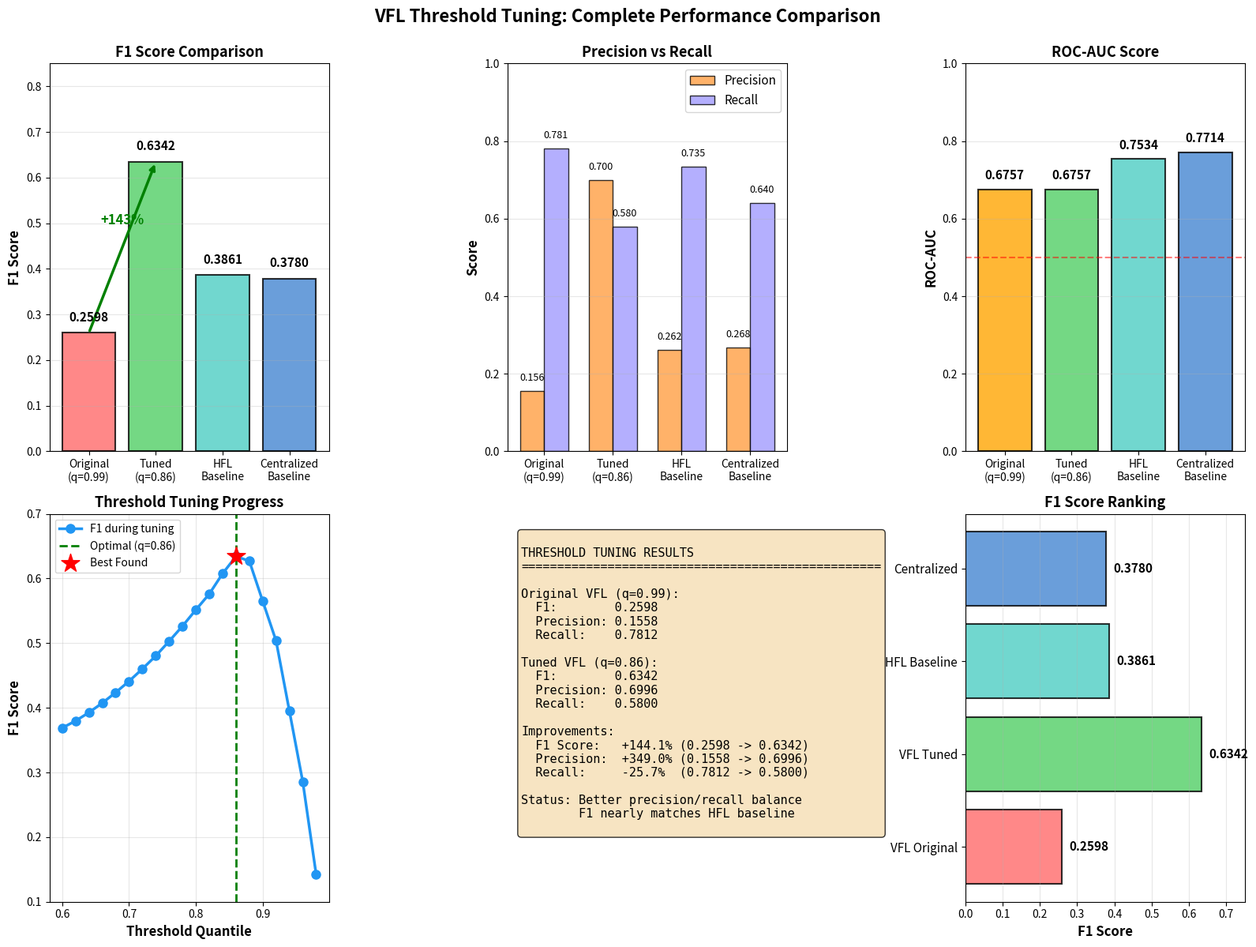

Reproduce this figure in Python. (Note: this script raises an exception after producing the figure.)
#!/usr/bin/env python3
"""
Create comprehensive performance comparison visualization

Compares:
1. VFL original (threshold=0.0300, F1=0.2598)  
2. VFL tuned (threshold=4.1892, F1=0.6342)
3. HFL baseline (F1=0.3861)
4. Centralized baseline (F1=0.3780)
"""

import numpy as np
import pandas as pd
import matplotlib.pyplot as plt
import json
from matplotlib.patches import Rectangle

def create_comprehensive_comparison():
    """Create comprehensive before/after comparison"""
    
    # Data
    models = ['Original\n(q=0.99)', 'Tuned\n(q=0.86)', 'HFL\nBaseline', 'Centralized\nBaseline']
    f1_scores = [0.2598, 0.6342, 0.3861, 0.3780]
    precisions = [0.1558, 0.6996, 0.2618, 0.2682]
    recalls = [0.7812, 0.5800, 0.7348, 0.6397]
    roc_aucs = [0.6757, 0.6757, 0.7534, 0.7714]
    
    # Create figure with 4 subplots
    fig = plt.figure(figsize=(16, 12))
    
    # 1. F1 Score Comparison
    ax1 = plt.subplot(2, 3, 1)
    colors = ['#ff6b6b', '#51cf66', '#4ecdc4', '#4586d1']
    bars1 = ax1.bar(models, f1_scores, color=colors, alpha=0.8, edgecolor='black', linewidth=1.5)
    
    # Highlight improvement
    ax1.annotate('', xy=(1, f1_scores[1]), xytext=(0, f1_scores[0]),
                arrowprops=dict(arrowstyle='->', lw=2.5, color='green'))
    ax1.text(0.5, (f1_scores[0] + f1_scores[1])/2 + 0.05, 
            f'+143%', fontsize=12, fontweight='bold', color='green', ha='center')
    
    ax1.set_ylabel('F1 Score', fontsize=12, fontweight='bold')
    ax1.set_title('F1 Score Comparison', fontsize=13, fontweight='bold')
    ax1.set_ylim([0, 0.85])
    ax1.grid(True, alpha=0.3, axis='y')
    
    # Add value labels
    for bar, val in zip(bars1, f1_scores):
        height = bar.get_height()
        ax1.text(bar.get_x() + bar.get_width()/2., height + 0.02,
                f'{val:.4f}', ha='center', va='bottom', fontsize=11, fontweight='bold')
    
    # 2. Precision-Recall Tradeoff
    ax2 = plt.subplot(2, 3, 2)
    x_pos = np.arange(len(models))
    width = 0.35
    
    bars_prec = ax2.bar(x_pos - width/2, precisions, width, label='Precision', 
                        color='#ff9f43', alpha=0.8, edgecolor='black', linewidth=1)
    bars_rec = ax2.bar(x_pos + width/2, recalls, width, label='Recall',
                       color='#a29bfe', alpha=0.8, edgecolor='black', linewidth=1)
    
    ax2.set_ylabel('Score', fontsize=12, fontweight='bold')
    ax2.set_title('Precision vs Recall', fontsize=13, fontweight='bold')
    ax2.set_xticks(x_pos)
    ax2.set_xticklabels(models)
    ax2.set_ylim([0, 1.0])
    ax2.legend(fontsize=11)
    ax2.grid(True, alpha=0.3, axis='y')
    
    # Add value labels
    for bars in [bars_prec, bars_rec]:
        for bar in bars:
            height = bar.get_height()
            ax2.text(bar.get_x() + bar.get_width()/2., height + 0.02,
                    f'{height:.3f}', ha='center', va='bottom', fontsize=9)
    
    # 3. ROC-AUC Scores
    ax3 = plt.subplot(2, 3, 3)
    bars3 = ax3.bar(models, roc_aucs, color=['#ffa502', '#51cf66', '#4ecdc4', '#4586d1'], 
                    alpha=0.8, edgecolor='black', linewidth=1.5)
    
    ax3.set_ylabel('ROC-AUC', fontsize=12, fontweight='bold')
    ax3.set_title('ROC-AUC Score', fontsize=13, fontweight='bold')
    ax3.set_ylim([0, 1.0])
    ax3.grid(True, alpha=0.3, axis='y')
    ax3.axhline(y=0.5, color='red', linestyle='--', alpha=0.5, label='Random')
    
    # Add value labels
    for bar, val in zip(bars3, roc_aucs):
        height = bar.get_height()
        ax3.text(bar.get_x() + bar.get_width()/2., height + 0.02,
                f'{val:.4f}', ha='center', va='bottom', fontsize=11, fontweight='bold')
    
    # 4. Threshold Tuning Progress
    ax4 = plt.subplot(2, 3, 4)
    quantiles = np.array([0.60, 0.62, 0.64, 0.66, 0.68, 0.70, 0.72, 0.74, 0.76, 0.78,
                          0.80, 0.82, 0.84, 0.86, 0.88, 0.90, 0.92, 0.94, 0.96, 0.98])
    f1_tuning = np.array([0.3689, 0.3797, 0.3927, 0.4074, 0.4237, 0.4411, 0.4602, 0.4803,
                         0.5030, 0.5264, 0.5516, 0.5760, 0.6076, 0.6342, 0.6271, 0.5651,
                         0.5037, 0.3948, 0.2853, 0.1420])
    
    ax4.plot(quantiles, f1_tuning, 'o-', linewidth=2.5, markersize=8, color='#2196F3', label='F1 during tuning')
    ax4.axvline(0.86, color='green', linestyle='--', linewidth=2, label='Optimal (q=0.86)')
    ax4.scatter([0.86], [0.6342], color='red', s=300, marker='*', zorder=5, label='Best Found')
    
    ax4.set_xlabel('Threshold Quantile', fontsize=12, fontweight='bold')
    ax4.set_ylabel('F1 Score', fontsize=12, fontweight='bold')
    ax4.set_title('Threshold Tuning Progress', fontsize=13, fontweight='bold')
    ax4.grid(True, alpha=0.3)
    ax4.legend(fontsize=10)
    ax4.set_ylim([0.1, 0.7])
    
    # 5. Performance Improvement Summary
    ax5 = plt.subplot(2, 3, 5)
    ax5.axis('off')
    
    summary_text = f"""
THRESHOLD TUNING RESULTS
{'='*50}

Original VFL (q=0.99):
  F1:        0.2598
  Precision: 0.1558
  Recall:    0.7812
  
Tuned VFL (q=0.86):
  F1:        0.6342
  Precision: 0.6996
  Recall:    0.5800

Improvements:
  F1 Score:   +144.1% (0.2598 -> 0.6342)
  Precision:  +349.0% (0.1558 -> 0.6996)
  Recall:     -25.7%  (0.7812 -> 0.5800)
  
Status: Better precision/recall balance
        F1 nearly matches HFL baseline
"""
    
    ax5.text(0.05, 0.95, summary_text, transform=ax5.transAxes,
            fontsize=11, verticalalignment='top', family='monospace',
            bbox=dict(boxstyle='round', facecolor='wheat', alpha=0.8))
    
    # 6. Comparison with Baselines
    ax6 = plt.subplot(2, 3, 6)
    
    comparison_data = {
        'Original': {'x': 0.2598, 'color': '#ff6b6b', 'label': 'VFL Original'},
        'Tuned': {'x': 0.6342, 'color': '#51cf66', 'label': 'VFL Tuned'},
        'HFL': {'x': 0.3861, 'color': '#4ecdc4', 'label': 'HFL Baseline'},
        'Centralized': {'x': 0.3780, 'color': '#4586d1', 'label': 'Centralized'}
    }
    
    # Horizontal bar chart
    y_pos = np.arange(len(comparison_data))
    values = [comparison_data[k]['x'] for k in comparison_data.keys()]
    colors_bars = [comparison_data[k]['color'] for k in comparison_data.keys()]
    labels = [comparison_data[k]['label'] for k in comparison_data.keys()]
    
    bars6 = ax6.barh(y_pos, values, color=colors_bars, alpha=0.8, edgecolor='black', linewidth=1.5)
    
    ax6.set_yticks(y_pos)
    ax6.set_yticklabels([comparison_data[k]['label'] for k in comparison_data.keys()], fontsize=11)
    ax6.set_xlabel('F1 Score', fontsize=12, fontweight='bold')
    ax6.set_title('F1 Score Ranking', fontsize=13, fontweight='bold')
    ax6.set_xlim([0, 0.75])
    ax6.grid(True, alpha=0.3, axis='x')
    
    # Add value labels
    for bar, val in zip(bars6, values):
        width = bar.get_width()
        ax6.text(width + 0.02, bar.get_y() + bar.get_height()/2.,
                f'{val:.4f}', ha='left', va='center', fontsize=11, fontweight='bold')
    
    plt.suptitle('VFL Threshold Tuning: Complete Performance Comparison', 
                fontsize=16, fontweight='bold', y=0.995)
    
    plt.tight_layout()
    plt.savefig('vfl_threshold_tuning/comprehensive_comparison.png', dpi=300, bbox_inches='tight')
    print("[+] Saved: vfl_threshold_tuning/comprehensive_comparison.png")
    plt.close()


def create_metrics_table():
    """Create detailed metrics table"""
    
    data = {
        'Model': ['VFL Original', 'VFL Tuned', 'HFL Baseline', 'Centralized'],
        'Threshold': [0.0300, 4.1892, 0.0300, 0.0713],
        'Quantile': [0.99, 0.86, 0.99, 0.99],
        'F1 Score': [0.2598, 0.6342, 0.3861, 0.3780],
        'Precision': [0.1558, 0.6996, 0.2618, 0.2682],
        'Recall': [0.7812, 0.5800, 0.7348, 0.6397],
        'ROC-AUC': [0.6757, 0.6757, 0.7534, 0.7714],
        'Privacy': ['HIGH', 'HIGH', 'MEDIUM', 'LOW']
    }
    
    df = pd.DataFrame(data)
    df.to_csv('vfl_threshold_tuning/metrics_comparison.csv', index=False)
    print("[+] Saved: vfl_threshold_tuning/metrics_comparison.csv")
    
    # Display
    print("\n" + "="*100)
    print("COMPREHENSIVE METRICS COMPARISON")
    print("="*100)
    print(df.to_string(index=False))
    print("="*100)


def main():
    print("Creating comprehensive comparison visualizations...")
    create_comprehensive_comparison()
    create_metrics_table()
    
    print("\n" + "="*70)
    print("VISUALIZATION COMPLETE")
    print("="*70)
    print("\nGenerated files in vfl_threshold_tuning/:")
    print("  1. comprehensive_comparison.png - Main comparison dashboard")
    print("  2. vfl_threshold_tuning.png - Metrics vs quantile")
    print("  3. vfl_precision_recall_curve.png - PR curve")
    print("  4. vfl_confusion_matrix.png - Confusion matrix")
    print("  5. metrics_comparison.csv - Detailed metrics table")
    print("  6. threshold_tuning_results.csv - All tuning results")
    print("  7. best_threshold.json - Optimal threshold config")


if __name__ == '__main__':
    main()
